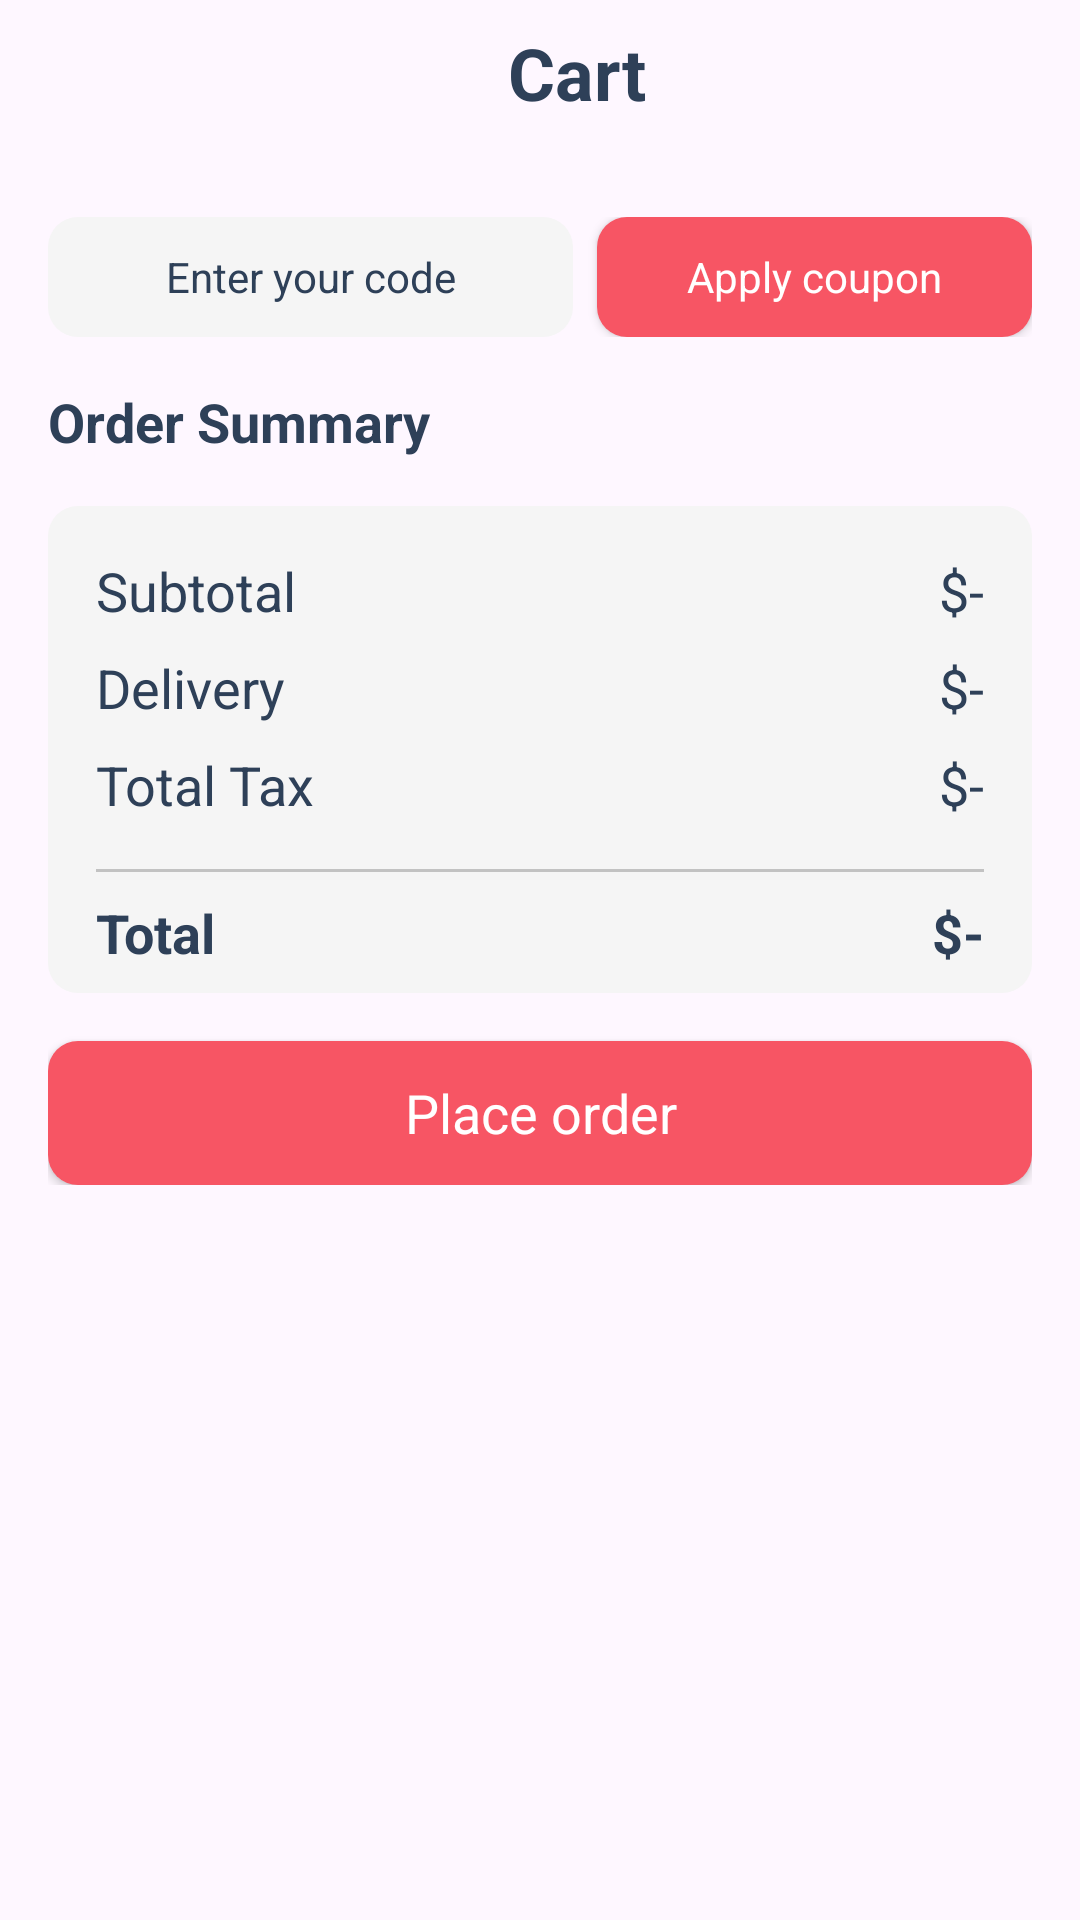

Reconstruct the res/layout file that produces this screen, plus the resources it refers to.
<!-- AndroidManifest.xml: application theme Theme.Lezzat -->
<!-- res/layout/activity_cart.xml -->
<?xml version="1.0" encoding="utf-8"?>
<androidx.constraintlayout.widget.ConstraintLayout xmlns:android="http://schemas.android.com/apk/res/android"
    xmlns:app="http://schemas.android.com/apk/res-auto"
    xmlns:tools="http://schemas.android.com/tools"
    android:layout_width="match_parent"
    android:layout_height="match_parent"
    tools:context=".Activity.CartActivity">


    <ImageView
        android:id="@+id/backBtnCartNew"
        android:layout_width="wrap_content"
        android:layout_height="wrap_content"
        android:layout_marginStart="8dp"
        android:layout_marginTop="8dp"
        android:padding="8dp"
        android:clickable="true"
        app:layout_constraintStart_toStartOf="parent"
        app:layout_constraintTop_toTopOf="parent"
        app:srcCompat="@drawable/arrow" />

    <TextView
        android:id="@+id/textView10"
        android:layout_width="0dp"
        android:layout_height="wrap_content"
        android:layout_gravity="center"
        android:text="Cart"
        android:textAlignment="center"
        android:textColor="@color/blue_gray"
        android:textSize="24sp"
        android:textStyle="bold"
        app:layout_constraintEnd_toEndOf="parent"
        app:layout_constraintStart_toEndOf="@+id/backBtnCartNew"
        app:layout_constraintTop_toTopOf="@+id/backBtnCartNew" />

    <TextView
        android:id="@+id/empyTxt"
        android:layout_width="wrap_content"
        android:layout_height="wrap_content"
        android:text="Your cart is empty"
        android:textColor="@color/blue_gray"
        android:visibility="gone"
        app:layout_constraintBottom_toBottomOf="@+id/scrollerViewCart"
        app:layout_constraintEnd_toEndOf="parent"
        app:layout_constraintStart_toStartOf="parent"
        app:layout_constraintTop_toTopOf="@+id/scrollerViewCart" />

    <ScrollView
        android:id="@+id/scrollerViewCart"
        android:layout_width="match_parent"
        android:layout_height="0dp"

        app:layout_constraintBottom_toBottomOf="parent"
        app:layout_constraintEnd_toEndOf="parent"
        app:layout_constraintStart_toStartOf="parent"
        app:layout_constraintTop_toBottomOf="@+id/textView10">

        <LinearLayout
            android:layout_width="match_parent"
            android:layout_height="wrap_content"
            android:orientation="vertical"
            android:padding="16dp">


            <androidx.recyclerview.widget.RecyclerView
                android:id="@+id/cardView"
                android:layout_width="match_parent"
                android:layout_height="match_parent"
                android:clipToPadding="false" />

            <LinearLayout
                android:layout_width="match_parent"
                android:layout_height="match_parent"
                android:layout_marginTop="16dp"
                android:orientation="horizontal">


                <EditText
                    android:id="@+id/editTextText"
                    android:layout_width="wrap_content"
                    android:layout_height="40dp"
                    android:layout_marginEnd="8dp"
                    android:layout_weight="1"
                    android:background="@drawable/grey_background"
                    android:ems="10"
                    android:hint="Enter your code"
                    android:inputType="text"
                    android:textAlignment="center"
                    android:textColor="@color/blue_gray"
                    android:textColorHint="@color/blue_gray"
                    android:textSize="14dp" />

                <androidx.appcompat.widget.AppCompatButton
                    android:id="@+id/button2"
                    style="@android:style/Widget.Button"
                    android:layout_width="145dp"
                    android:layout_height="40dp"
                    android:background="@drawable/red_button_background"
                    android:text="Apply coupon"
                    android:textAppearance="@style/TextAppearance.AppCompat.Body1"
                    android:textColor="@color/white" />
            </LinearLayout>

            <TextView
                android:id="@+id/textView12"
                android:layout_width="match_parent"
                android:layout_height="wrap_content"
                android:layout_marginTop="16dp"
                android:text="Order Summary"
                android:textColor="@color/blue_gray"
                android:textSize="18sp"
                android:textStyle="bold" />

            <androidx.constraintlayout.widget.ConstraintLayout
                android:layout_width="match_parent"
                android:layout_height="wrap_content"
                android:layout_marginTop="16dp"
                android:background="@drawable/grey_background">

                <TextView
                    android:id="@+id/totalFeeTxt"
                    style="@style/textStyle"
                    android:layout_width="wrap_content"
                    android:layout_height="wrap_content"
                    android:layout_marginStart="16dp"
                    android:layout_marginTop="16dp"
                    android:text="Subtotal"
                    app:layout_constraintStart_toStartOf="parent"
                    app:layout_constraintTop_toTopOf="parent" />

                <TextView
                    android:id="@+id/deliveryTxt"
                    style="@style/textStyle"
                    android:layout_width="wrap_content"
                    android:layout_height="wrap_content"
                    android:layout_marginTop="8dp"
                    android:text="Delivery"
                    app:layout_constraintStart_toStartOf="@+id/totalFeeTxt"
                    app:layout_constraintTop_toBottomOf="@+id/totalFeeTxt" />

                <TextView
                    android:id="@+id/taxTxt"
                    style="@style/textStyle"
                    android:layout_width="wrap_content"
                    android:layout_height="wrap_content"
                    android:layout_marginTop="8dp"
                    android:text="Total Tax"
                    android:textColor="@color/blue_gray"
                    app:layout_constraintStart_toStartOf="@+id/deliveryTxt"
                    app:layout_constraintTop_toBottomOf="@+id/deliveryTxt" />

                <TextView
                    android:id="@+id/textView18"
                    style="@style/textStyle"
                    android:layout_width="wrap_content"
                    android:layout_height="wrap_content"
                    android:layout_marginEnd="16dp"
                    android:text="$-"
                    app:layout_constraintEnd_toEndOf="parent"
                    app:layout_constraintTop_toTopOf="@+id/totalFeeTxt" />

                <TextView
                    android:id="@+id/textView19"
                    style="@style/textStyle"
                    android:layout_width="wrap_content"
                    android:layout_height="wrap_content"
                    android:layout_marginTop="8dp"
                    android:text="$-"
                    app:layout_constraintEnd_toEndOf="@+id/textView18"
                    app:layout_constraintStart_toStartOf="@+id/textView18"
                    app:layout_constraintTop_toBottomOf="@+id/textView18" />

                <TextView
                    android:id="@+id/textView20"
                    style="@style/textStyle"
                    android:layout_width="wrap_content"
                    android:layout_height="wrap_content"
                    android:layout_marginTop="8dp"
                    android:text="$-"
                    app:layout_constraintEnd_toEndOf="@+id/textView19"
                    app:layout_constraintStart_toStartOf="@+id/textView19"
                    app:layout_constraintTop_toBottomOf="@+id/textView19" />

                <View
                    android:id="@+id/view"
                    android:layout_width="0dp"
                    android:layout_height="1dp"
                    android:layout_marginStart="16dp"
                    android:layout_marginTop="16dp"
                    android:layout_marginEnd="16dp"
                    android:background="#ABABABAB"
                    app:layout_constraintEnd_toEndOf="parent"
                    app:layout_constraintStart_toStartOf="parent"
                    app:layout_constraintTop_toBottomOf="@+id/taxTxt" />

                <TextView
                    android:id="@+id/totalTxt"
                    style="@style/textStyleBold"
                    android:layout_width="wrap_content"
                    android:layout_height="wrap_content"
                    android:layout_marginTop="8dp"
                    android:text="Total"
                    android:textColor="@color/blue_gray"
                    app:layout_constraintStart_toStartOf="@+id/view"
                    app:layout_constraintTop_toBottomOf="@+id/view" />

                <TextView
                    android:id="@+id/textView22"
                    style="@style/textStyleBold"
                    android:layout_width="wrap_content"
                    android:layout_height="wrap_content"
                    android:layout_marginBottom="8dp"
                    android:text="$-"
                    app:layout_constraintBottom_toBottomOf="parent"
                    app:layout_constraintEnd_toEndOf="@+id/view"
                    app:layout_constraintTop_toTopOf="@+id/totalTxt" />
            </androidx.constraintlayout.widget.ConstraintLayout>

            <androidx.appcompat.widget.AppCompatButton
                style="@android:style/Widget.Button"
                android:layout_width="match_parent"
                android:layout_height="wrap_content"
                android:layout_marginTop="16dp"
                android:background="@drawable/red_button_background"
                android:text="Place order"
                android:textColor="@color/white"
                android:textSize="18sp" />

        </LinearLayout>
    </ScrollView>
</androidx.constraintlayout.widget.ConstraintLayout>
<!-- resources referenced by this layout -->
<resources>
  <color name="blue_gray">#2E4058</color>
  <color name="white">#FFFFFFFF</color>
  <!-- drawable grey_background (drawable) -->
  <?xml version="1.0" encoding="utf-8"?>
  <selector xmlns:android="http://schemas.android.com/apk/res/android">
  
      <item>
  
          <shape android:shape="rectangle"
              >
  
              <solid android:color="@color/gray"/>
              <corners android:radius="10dp"/>
  
          </shape>
  
  </item>
  </selector>
  <!-- drawable red_button_background (drawable) -->
  <?xml version="1.0" encoding="utf-8"?>
  <selector
      xmlns:android="http://schemas.android.com/apk/res/android">
      <item>
          <shape android:shape="rectangle">
  
              <solid android:color="@color/red"/>
              <corners android:radius="10dp"/>
          </shape>
  
      </item>
  
  </selector>
  <style name="textStyle" parent="Widget.AppCompat.TextView">
          <item name="android:textColor">@color/blue_gray</item>
          <item name="android:textSize">18sp</item>
      </style>
  <style name="textStyleBold" parent="Widget.AppCompat.TextView">
          <item name="android:textColor">@color/blue_gray</item>
          <item name="android:textSize">18sp</item>
          <item name="android:textStyle">bold</item>
      </style>
  <style name="Theme.Lezzat" parent="Base.Theme.Lezzat" />
  <color name="gray">#F5F5F5</color>
  <color name="red">#F75564</color>
  <style name="Base.Theme.Lezzat" parent="Theme.Material3.DayNight.NoActionBar">
          
          
      </style>
</resources>
